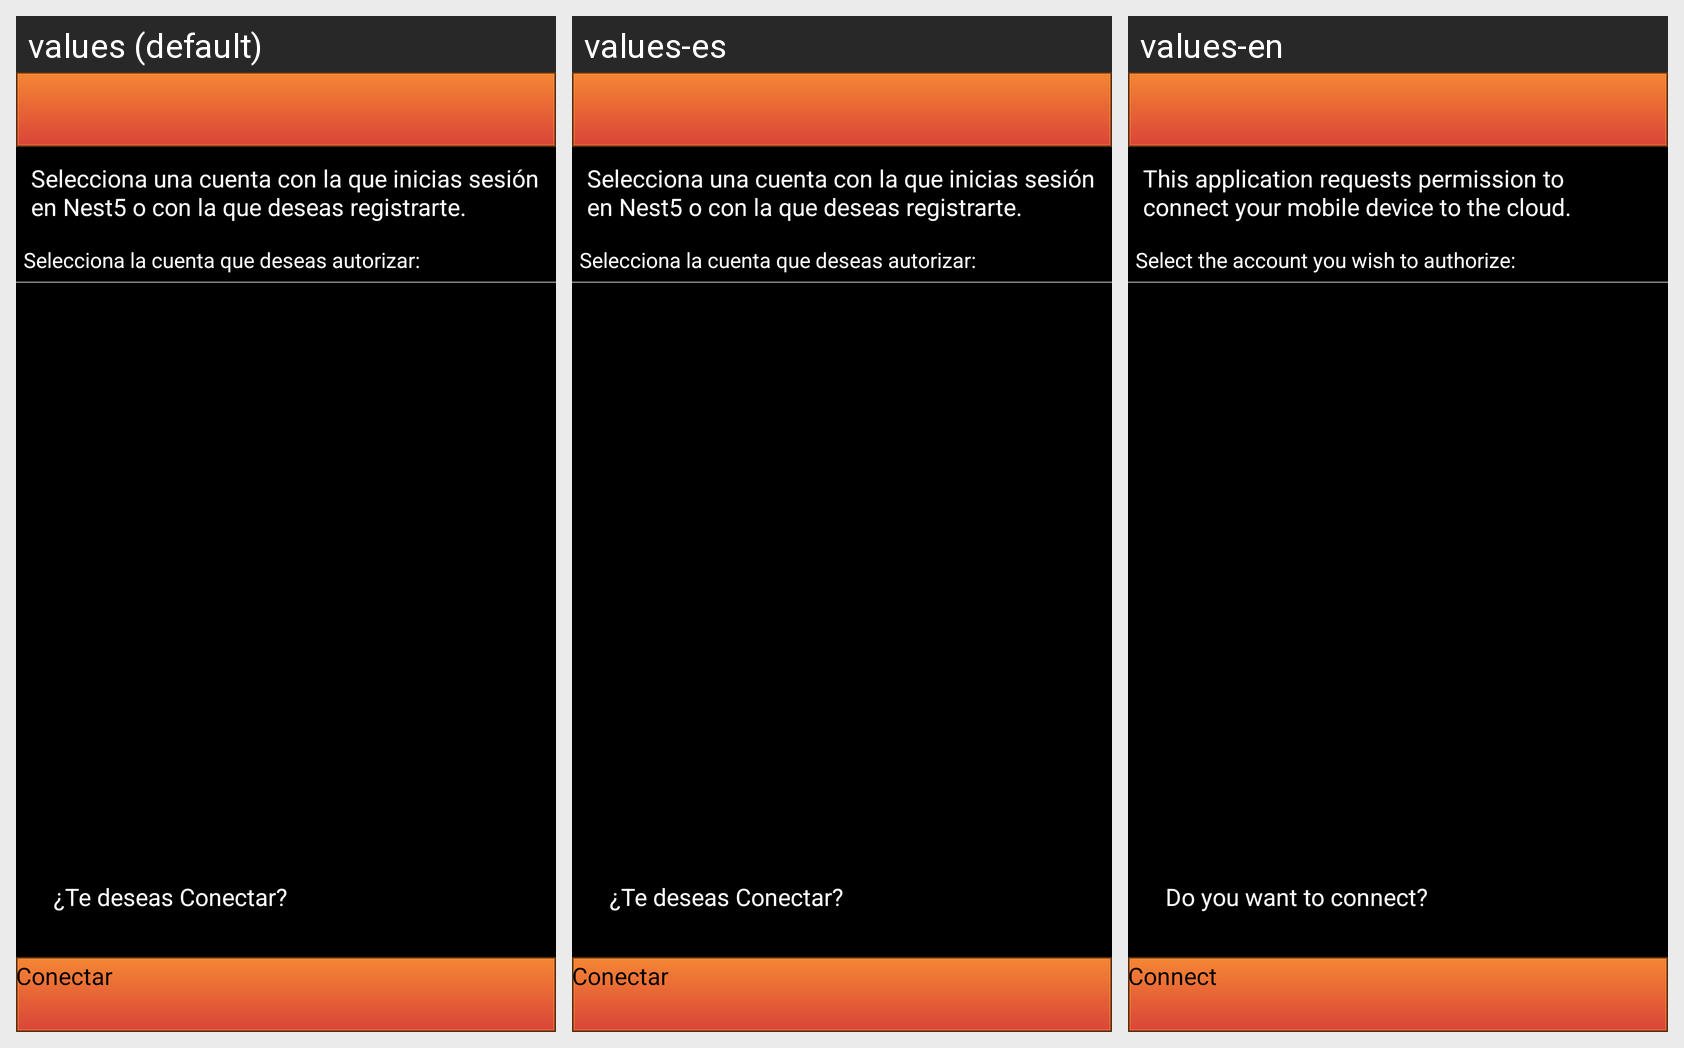

Here is an Android app screen in its default locale and in the app's own translations. Write out the translated-string differences for the strings that appear on this screen.
Android screen res/layout/connect.xml rendered under 3 locales, left to right: values (default), values-es, values-en. Device: Nexus 5 (rendered at 1080×1920; each locale shown at half size, 540×960, under a caption strip naming it); theme Nest5.Default.
Strings drawn on this screen, with the default value and each locale's value (text and hints the layout hard-codes appear in the picture but are not listed):

connect_text
  values: Selecciona una cuenta con la que inicias sesión en Nest5 o con la que deseas registrarte.
  values-es: Selecciona una cuenta con la que inicias sesión en Nest5 o con la que deseas registrarte.
  values-en: This application requests permission to connect your mobile device to the cloud.

select_account
  values: Selecciona la cuenta que deseas autorizar:
  values-es: Selecciona la cuenta que deseas autorizar:
  values-en: Select the account you wish to authorize:

do_you_want_to_connect
  values: ¿Te deseas Conectar?
  values-es: ¿Te deseas Conectar?
  values-en: Do you want to connect?

connect
  values: Conectar
  values-es: Conectar
  values-en: Connect
